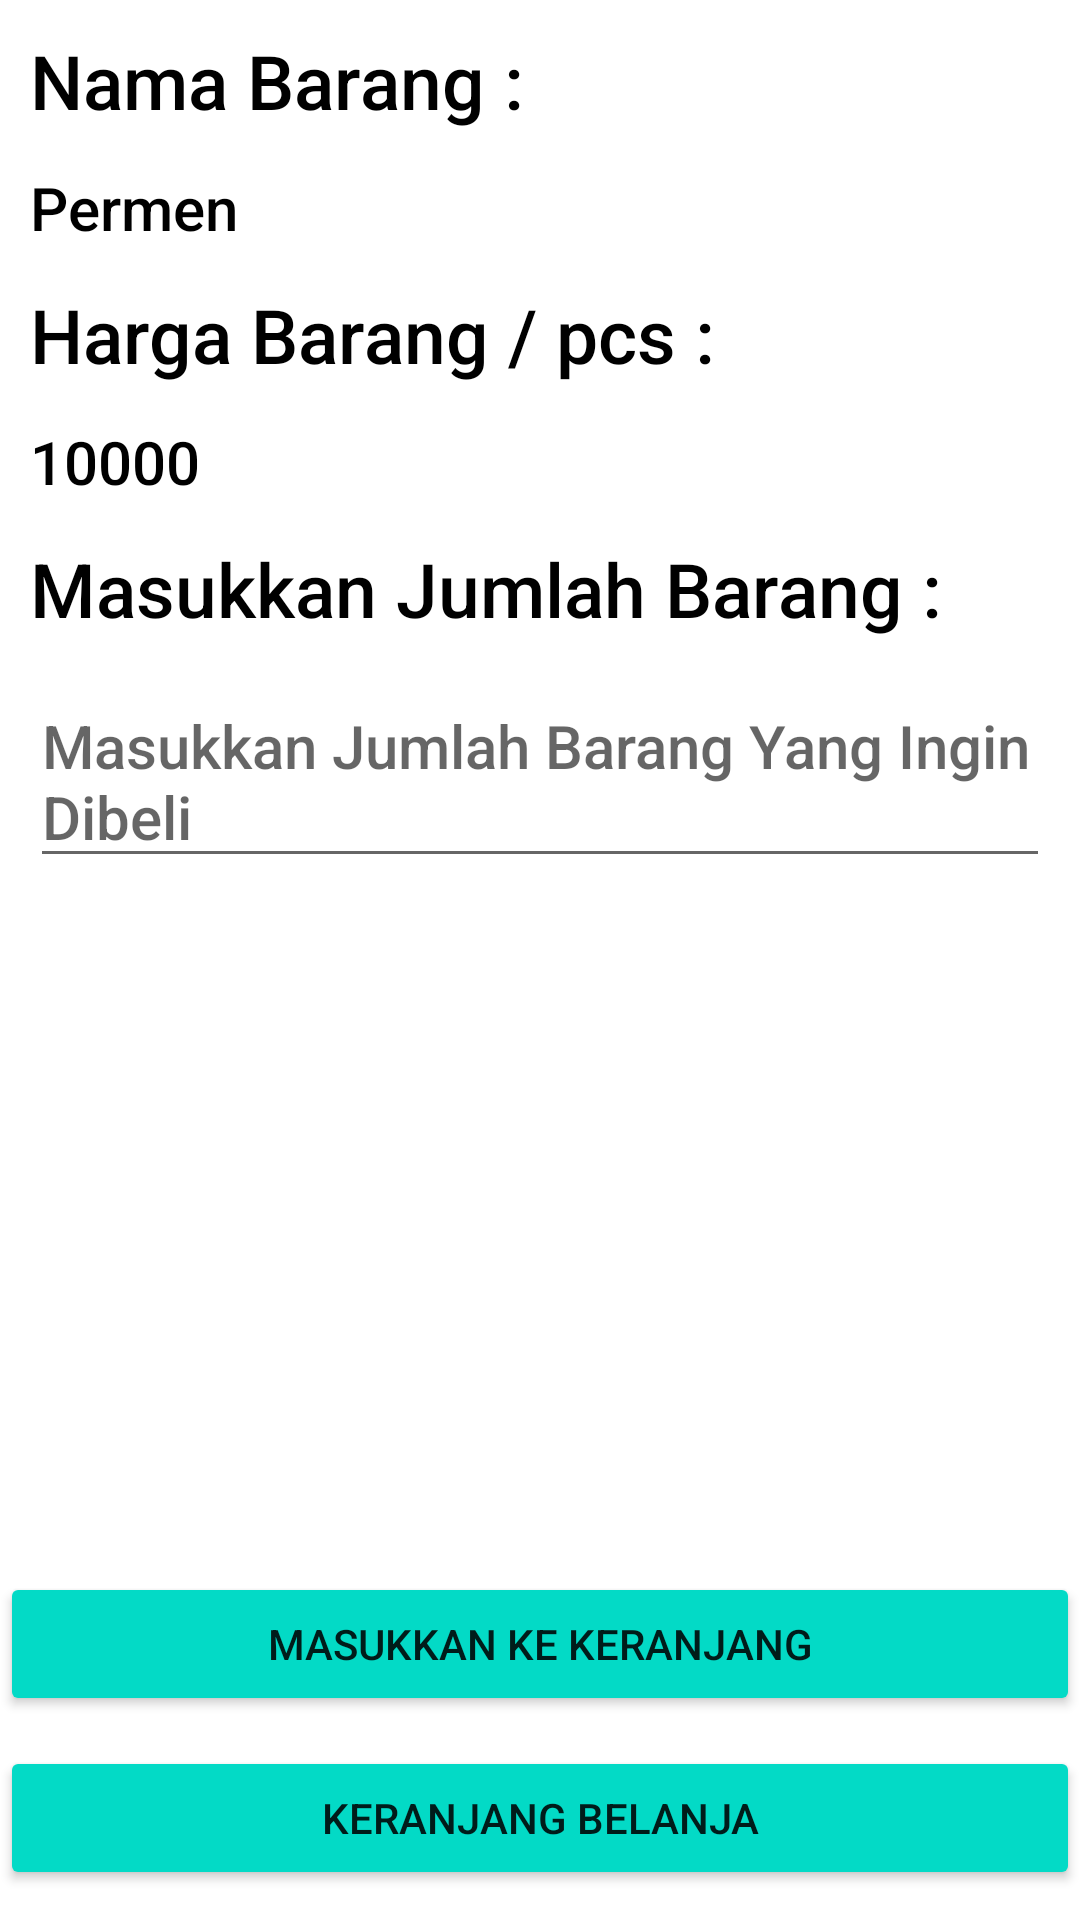

Produce the Android XML layout that renders to this screen, including the resource entries it uses.
<!-- AndroidManifest.xml: application theme Theme.KasirApp -->
<!-- res/layout/activity_tambah_ke_keranjang.xml -->
<?xml version="1.0" encoding="utf-8"?>
<androidx.constraintlayout.widget.ConstraintLayout xmlns:android="http://schemas.android.com/apk/res/android"
    xmlns:app="http://schemas.android.com/apk/res-auto"
    xmlns:tools="http://schemas.android.com/tools"
    android:layout_width="match_parent"
    android:layout_height="match_parent"
    tools:context=".TambahKeKeranjangActivity">

    <TextView
        android:id="@+id/tv_namabrgAddCartTitle"
        android:layout_width="match_parent"
        android:layout_height="wrap_content"
        android:textSize="25sp"
        android:layout_margin="10dp"
        android:text="Nama Barang :"
        android:textColor="@color/black"
        android:fontFamily="sans-serif-medium"
        app:layout_constraintStart_toStartOf="parent"
        app:layout_constraintTop_toTopOf="parent"
        tools:layout_editor_absoluteY="43dp" />
    <TextView
        android:id="@+id/tv_namabrgAddCart"
        android:layout_width="match_parent"
        android:layout_height="wrap_content"
        android:textSize="20sp"
        android:layout_marginTop="12dp"
        android:layout_marginLeft="10dp"
        android:layout_marginRight="10dp"
        android:text="Permen"
        android:textColor="@color/black"
        android:fontFamily="sans-serif-medium"
        app:layout_constraintStart_toStartOf="parent"
        app:layout_constraintTop_toBottomOf="@id/tv_namabrgAddCartTitle"
        tools:layout_editor_absoluteY="43dp" />
    <TextView
        android:id="@+id/tv_hargabrgAddCartTitle"
        android:layout_width="match_parent"
        android:layout_height="wrap_content"
        android:textSize="25sp"
        android:layout_marginTop="12dp"
        android:layout_marginLeft="10dp"
        android:layout_marginRight="10dp"
        android:text="Harga Barang / pcs :"
        android:textColor="@color/black"
        android:fontFamily="sans-serif-medium"
        app:layout_constraintStart_toStartOf="parent"
        app:layout_constraintTop_toBottomOf="@id/tv_namabrgAddCart"
        tools:layout_editor_absoluteY="43dp" />
    <TextView
        android:id="@+id/tv_hargabrgAddCart"
        android:layout_width="match_parent"
        android:layout_height="wrap_content"
        android:textSize="20sp"
        android:layout_marginTop="12dp"
        android:layout_marginLeft="10dp"
        android:layout_marginRight="10dp"
        android:text="10000"
        android:textColor="@color/black"
        android:fontFamily="sans-serif-medium"
        app:layout_constraintStart_toStartOf="parent"
        app:layout_constraintTop_toBottomOf="@id/tv_hargabrgAddCartTitle"
        tools:layout_editor_absoluteY="43dp" />
    <TextView
        android:id="@+id/tv_jumlahbrgAddCartTitle"
        android:layout_width="match_parent"
        android:layout_height="wrap_content"
        android:textSize="25sp"
        android:layout_marginTop="12dp"
        android:layout_marginLeft="10dp"
        android:layout_marginRight="10dp"
        android:text="Masukkan Jumlah Barang :"
        android:textColor="@color/black"
        android:fontFamily="sans-serif-medium"
        app:layout_constraintStart_toStartOf="parent"
        app:layout_constraintTop_toBottomOf="@id/tv_hargabrgAddCart"
        tools:layout_editor_absoluteY="43dp" />
    <EditText
        android:id="@+id/tv_jumlahbrgAddCart"
        android:layout_width="match_parent"
        android:layout_height="wrap_content"
        android:layout_marginTop="12dp"
        android:layout_marginLeft="10dp"
        android:layout_marginRight="10dp"
        android:hint="Masukkan Jumlah Barang Yang Ingin Dibeli"
        android:textSize="20sp"
        android:textColor="@color/black"
        android:fontFamily="sans-serif-medium"
        app:layout_constraintStart_toStartOf="parent"
        app:layout_constraintTop_toBottomOf="@id/tv_jumlahbrgAddCartTitle"/>

    <Button
        android:id="@+id/btnMasukkanKeKeranjang"
        android:layout_width="match_parent"
        android:layout_height="wrap_content"
        android:layout_marginBottom="10dp"
        android:backgroundTint="@color/design_default_color_secondary"
        android:drawableEnd="@drawable/ic_baseline_add_shopping_cart_24"
        android:onClick="tambahBelanjaan"
        android:text="Masukkan Ke Keranjang"
        app:layout_constraintBottom_toTopOf="@id/btnListKeranjang"
         />

    <Button
        android:id="@+id/btnListKeranjang"
        android:layout_width="match_parent"
        android:layout_height="wrap_content"
        android:layout_marginBottom="10dp"
        android:backgroundTint="@color/design_default_color_secondary"
        android:drawableEnd="@drawable/ic_baseline_shopping_cart_24"
        android:onClick="keKeranjang"
        android:text="Keranjang Belanja"
        app:layout_constraintBottom_toBottomOf="parent"
        />

</androidx.constraintlayout.widget.ConstraintLayout>
<!-- resources referenced by this layout -->
<resources>
  <style name="Theme.KasirApp" parent="Theme.MaterialComponents.DayNight.DarkActionBar">
          
          <item name="colorPrimary">@color/purple_500</item>
          <item name="colorPrimaryVariant">@color/purple_700</item>
          <item name="colorOnPrimary">@color/white</item>
          
          <item name="colorSecondary">@color/teal_200</item>
          <item name="colorSecondaryVariant">@color/teal_700</item>
          <item name="colorOnSecondary">@color/black</item>
          
          <item name="android:statusBarColor" tools:targetApi="l">?attr/colorPrimaryVariant</item>
          
      </style>
  <!-- not gathered from this repository: default colours our renderer supplied (Android Studio template values) -->
  <color name="purple_500">#FF6200EE</color>
  <color name="purple_700">#FF3700B3</color>
  <color name="teal_200">#FF03DAC5</color>
  <color name="teal_700">#FF018786</color>
  <color name="black">#FF000000</color>
  <color name="white">#FFFFFFFF</color>
</resources>
